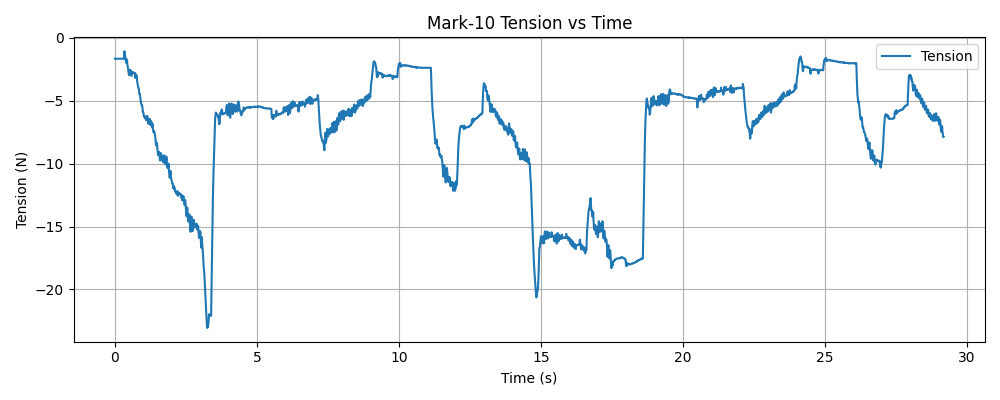

The table this chart was drawn from, first rows:
timestamp, tension (N)
1765493599, -1.66
1765493599, -1.66
1765493599, -1.66
1765493599, -1.66
1765493599, -1.66
1765493599, -1.66
1765493599, -1.66
1765493599, -1.66
1765493599, -1.66
1765493599, -1.66
1765493599, -1.66
1765493599, -1.66
1765493599, -1.66
1765493599, -1.66
1765493599, -1.66
1765493599, -1.66
1765493599, -1.66
1765493599, -1.66
1765493599, -1.66
1765493599, -1.66
1765493599, -1.66
1765493599, -1.66
1765493599, -1.66
1765493599, -1.66
1765493599, -1.66
1765493599, -1.66
1765493599, -1.66
1765493599, -1.66
1765493599, -1.66
1765493599, -1.66
1765493599, -1.66
1765493599, -1.66
1765493599, -1.66
1765493599, -1.66
1765493599, -1.66
1765493599, -1.66
1765493599, -1.66
1765493599, -1.66
1765493599, -1.66
1765493599, -1.66
1765493599, -1.66
1765493599, -1.66
1765493599, -1.66
1765493599, -1.66
1765493599, -1.66
1765493599, -1.66
1765493599, -1.66
1765493599, -1.66
1765493599, -1.66
1765493599, -1.66
1765493599, -1.66
1765493599, -1.66
1765493599, -1.66
1765493599, -1.66
1765493599, -1.66
1765493599, -1.66
1765493599, -1.66
1765493599, -1.66
1765493599, -1.66
1765493599, -1.66
... 9,529 more rows
